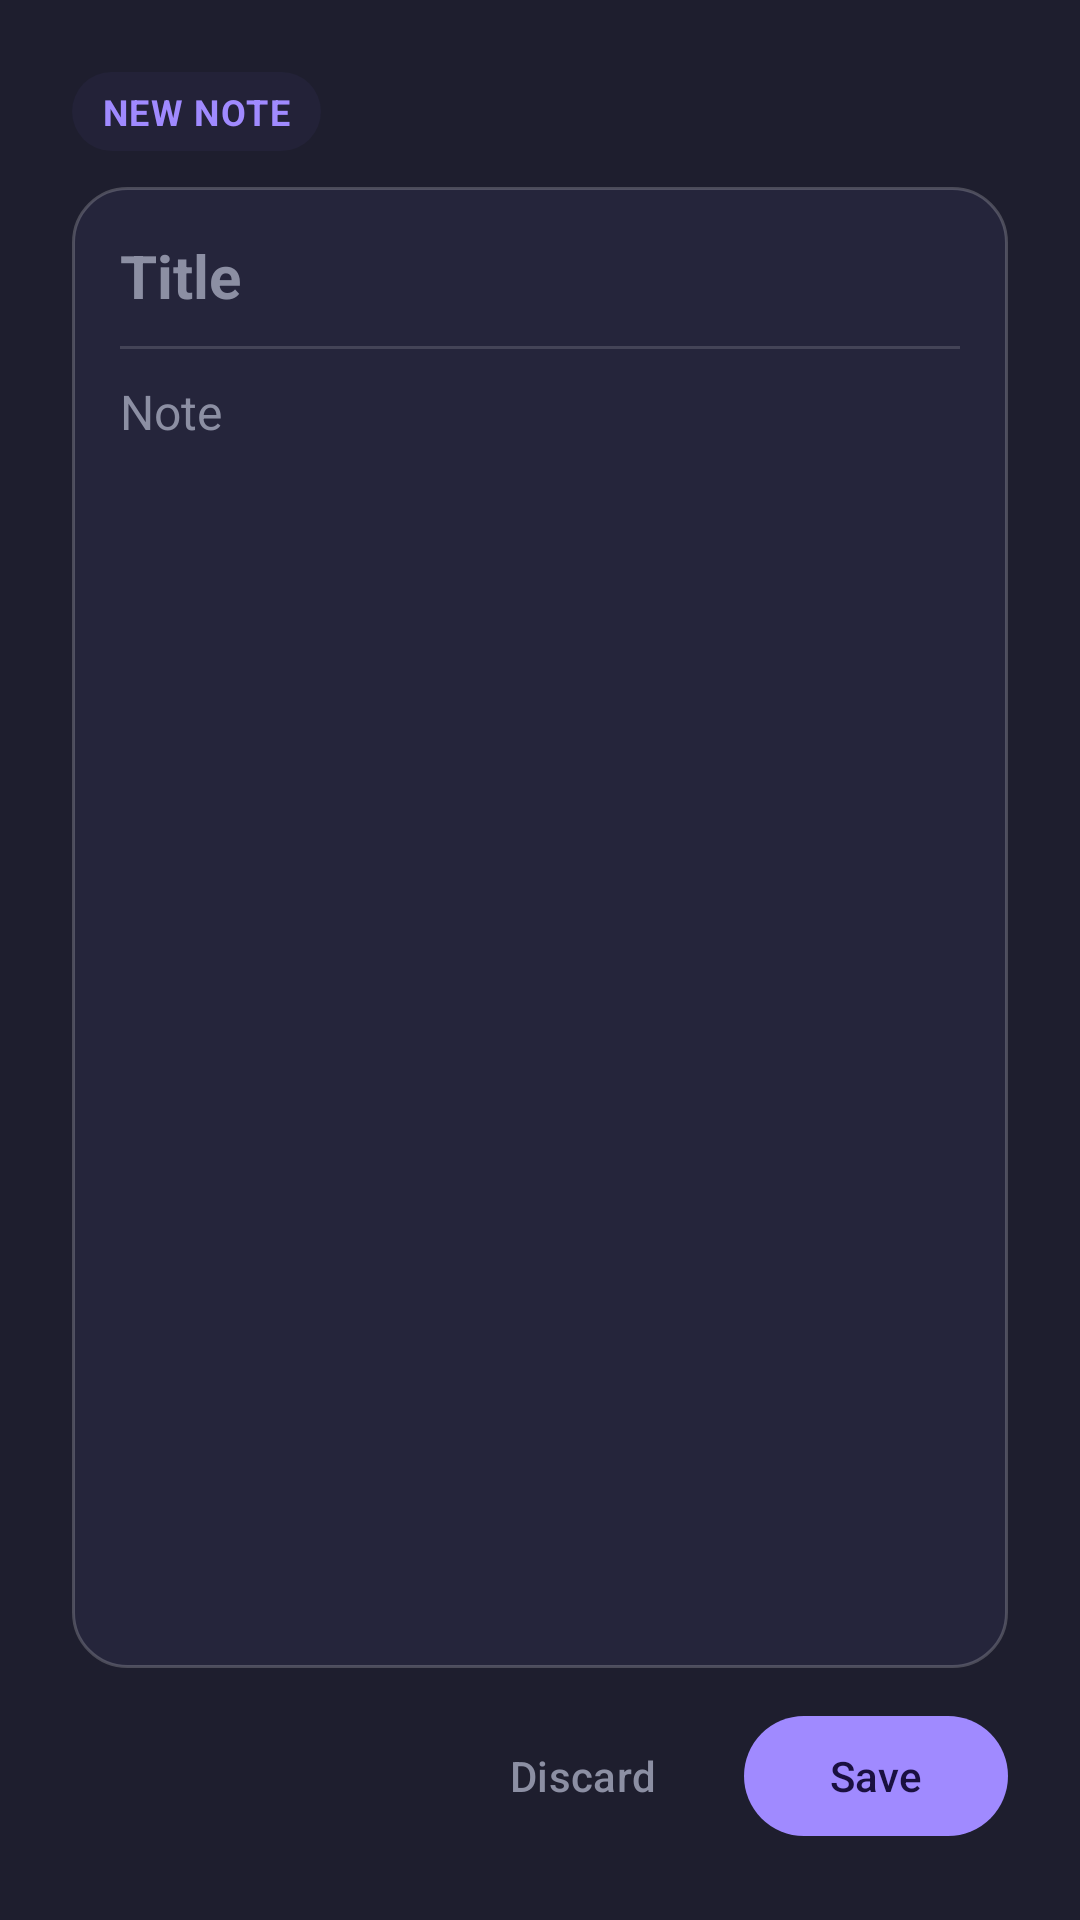

Produce the Android XML layout that renders to this screen, including the resource entries it uses.
<!-- AndroidManifest.xml: application theme Theme.PingolinNote -->
<!-- res/layout/activity_lock_capture.xml -->
<?xml version="1.0" encoding="utf-8"?>
<LinearLayout xmlns:android="http://schemas.android.com/apk/res/android"
    xmlns:app="http://schemas.android.com/apk/res-auto"
    android:layout_width="match_parent"
    android:layout_height="match_parent"
    android:orientation="vertical"
    android:background="#FF1E1E2E"
    android:fitsSystemWindows="true"
    android:padding="24dp">

    <TextView
        android:id="@+id/lockModeLabel"
        android:layout_width="wrap_content"
        android:layout_height="wrap_content"
        android:layout_marginBottom="12dp"
        android:background="@drawable/bg_lock_capture_mode"
        android:paddingHorizontal="10dp"
        android:paddingVertical="5dp"
        android:text="@string/lock_capture_mode_note"
        android:textColor="#FFA08AFF"
        android:textSize="12sp"
        android:textStyle="bold"
        android:letterSpacing="0.04"
        android:importantForAccessibility="yes" />

    <LinearLayout
        android:layout_width="match_parent"
        android:layout_height="0dp"
        android:layout_weight="1"
        android:background="@drawable/bg_lock_capture_card"
        android:orientation="vertical"
        android:padding="16dp">

        <EditText
            android:id="@+id/lockTitle"
            android:layout_width="match_parent"
            android:layout_height="wrap_content"
            android:hint="@string/lock_capture_title_hint"
            android:textColor="#FFECECF4"
            android:textColorHint="#FF8C8FA3"
            android:textSize="20sp"
            android:textStyle="bold"
            android:background="@null"
            android:inputType="textCapSentences"
            android:maxLines="2"
            android:importantForAutofill="no" />

        <View
            android:layout_width="match_parent"
            android:layout_height="1dp"
            android:layout_marginTop="10dp"
            android:layout_marginBottom="10dp"
            android:background="#24FFFFFF" />

        <EditText
            android:id="@+id/lockBody"
            android:layout_width="match_parent"
            android:layout_height="0dp"
            android:layout_weight="1"
            android:hint="@string/lock_capture_body_hint"
            android:textColor="#FFECECF4"
            android:textColorHint="#FF8C8FA3"
            android:textSize="16sp"
            android:background="@null"
            android:gravity="top|start"
            android:inputType="textMultiLine|textCapSentences"
            android:importantForAutofill="no" />

        <LinearLayout
            android:id="@+id/lockChecklistSection"
            android:layout_width="match_parent"
            android:layout_height="0dp"
            android:layout_weight="1"
            android:orientation="vertical"
            android:visibility="gone">

            <ScrollView
                android:layout_width="match_parent"
                android:layout_height="0dp"
                android:layout_weight="1"
                android:fillViewport="true">

                <LinearLayout
                    android:id="@+id/lockChecklistRows"
                    android:layout_width="match_parent"
                    android:layout_height="wrap_content"
                    android:orientation="vertical" />
            </ScrollView>

            <com.google.android.material.button.MaterialButton
                android:id="@+id/lockAddItem"
                style="@style/Widget.Material3.Button.TextButton"
                android:layout_width="wrap_content"
                android:layout_height="48dp"
                android:layout_marginTop="4dp"
                android:gravity="start|center_vertical"
                android:text="@string/lock_capture_add_item"
                android:textColor="#FFA08AFF"
                app:icon="@drawable/ic_add"
                app:iconGravity="textStart"
                app:iconTint="#FFA08AFF" />
        </LinearLayout>
    </LinearLayout>

    <LinearLayout
        android:layout_width="match_parent"
        android:layout_height="wrap_content"
        android:layout_marginTop="12dp"
        android:gravity="end"
        android:orientation="horizontal">

        <com.google.android.material.button.MaterialButton
            android:id="@+id/lockDiscard"
            style="@style/Widget.Material3.Button.TextButton"
            android:layout_width="wrap_content"
            android:layout_height="48dp"
            android:text="@string/lock_capture_discard"
            android:textColor="#FF8C8FA3" />

        <com.google.android.material.button.MaterialButton
            android:id="@+id/lockSave"
            android:layout_width="wrap_content"
            android:layout_height="48dp"
            android:layout_marginStart="10dp"
            android:paddingHorizontal="22dp"
            android:text="@string/lock_capture_save"
            android:textColor="#FF1A1040"
            app:backgroundTint="#FFA08AFF"
            app:cornerRadius="24dp" />
    </LinearLayout>
</LinearLayout>
<!-- resources referenced by this layout -->
<resources>
  <!-- drawable bg_lock_capture_card (drawable) -->
  <?xml version="1.0" encoding="utf-8"?>
  <shape xmlns:android="http://schemas.android.com/apk/res/android"
      android:shape="rectangle">
      <solid android:color="#FF25253B" />
      <corners android:radius="18dp" />
      <stroke
          android:width="1dp"
          android:color="#33FFFFFF" />
  </shape>
  <!-- drawable bg_lock_capture_mode (drawable) -->
  <?xml version="1.0" encoding="utf-8"?>
  <shape xmlns:android="http://schemas.android.com/apk/res/android"
      android:shape="rectangle">
      <solid android:color="#333B335F" />
      <corners android:radius="999dp" />
  </shape>
  <string name="lock_capture_add_item">Add item</string>
  <string name="lock_capture_body_hint">Note</string>
  <string name="lock_capture_discard">Discard</string>
  <string name="lock_capture_mode_note">NEW NOTE</string>
  <string name="lock_capture_save">Save</string>
  <string name="lock_capture_title_hint">Title</string>
  <style name="Theme.PingolinNote" parent="Theme.Material3.DayNight.NoActionBar">
          
          <item name="android:statusBarColor">@color/surface</item>
          <item name="android:windowLightStatusBar">@bool/window_light_status_bar</item>
  
          <item name="colorPrimary">@color/primary</item>
          <item name="colorOnPrimary">@color/on_primary</item>
          <item name="colorPrimaryContainer">@color/primary_container</item>
          <item name="colorOnPrimaryContainer">@color/on_primary_container</item>
  
          <item name="colorSecondary">@color/secondary</item>
          <item name="colorOnSecondary">@color/on_secondary</item>
          <item name="colorSecondaryContainer">@color/secondary_container</item>
          <item name="colorOnSecondaryContainer">@color/on_secondary_container</item>
  
          <item name="colorSurface">@color/surface</item>
          <item name="colorOnSurface">@color/on_surface</item>
          <item name="colorSurfaceVariant">@color/surface_variant</item>
          <item name="colorOnSurfaceVariant">@color/on_surface_variant</item>
          <item name="colorSurfaceContainer">@color/surface_container</item>
          <item name="colorSurfaceContainerHigh">@color/surface_container_high</item>
  
          <item name="android:colorBackground">@color/background</item>
          <item name="colorOnBackground">@color/on_background</item>
  
          <item name="colorOutline">@color/outline</item>
          <item name="colorOutlineVariant">@color/outline_variant</item>
  
          <item name="colorError">@color/error</item>
          <item name="colorOnError">@color/on_error</item>
          <item name="colorErrorContainer">@color/error_container</item>
          <item name="colorOnErrorContainer">@color/on_error_container</item>
      </style>
  <color name="surface">#fafafa</color>
  <color name="primary">#5d49d6</color>
  <color name="on_primary">#ffffff</color>
  <color name="primary_container">#e8e0ff</color>
  <color name="on_primary_container">#1a1040</color>
  <color name="secondary">#10b981</color>
  <color name="on_secondary">#022c1f</color>
  <color name="secondary_container">#d1fae5</color>
  <color name="on_secondary_container">#064E3B</color>
  <color name="on_surface">#1a1a2e</color>
  <color name="surface_variant">#f0f0f4</color>
  <color name="on_surface_variant">#555566</color>
  <color name="surface_container">#ffffff</color>
  <color name="surface_container_high">#f5f5f8</color>
  <color name="background">#fafafa</color>
  <color name="on_background">#1a1a2e</color>
  <color name="outline">#84848f</color>
  <color name="outline_variant">#cac4d8</color>
  <color name="error">#e53935</color>
  <color name="on_error">#ffffff</color>
  <color name="error_container">#ffebe9</color>
  <color name="on_error_container">#7f1d1d</color>
</resources>
